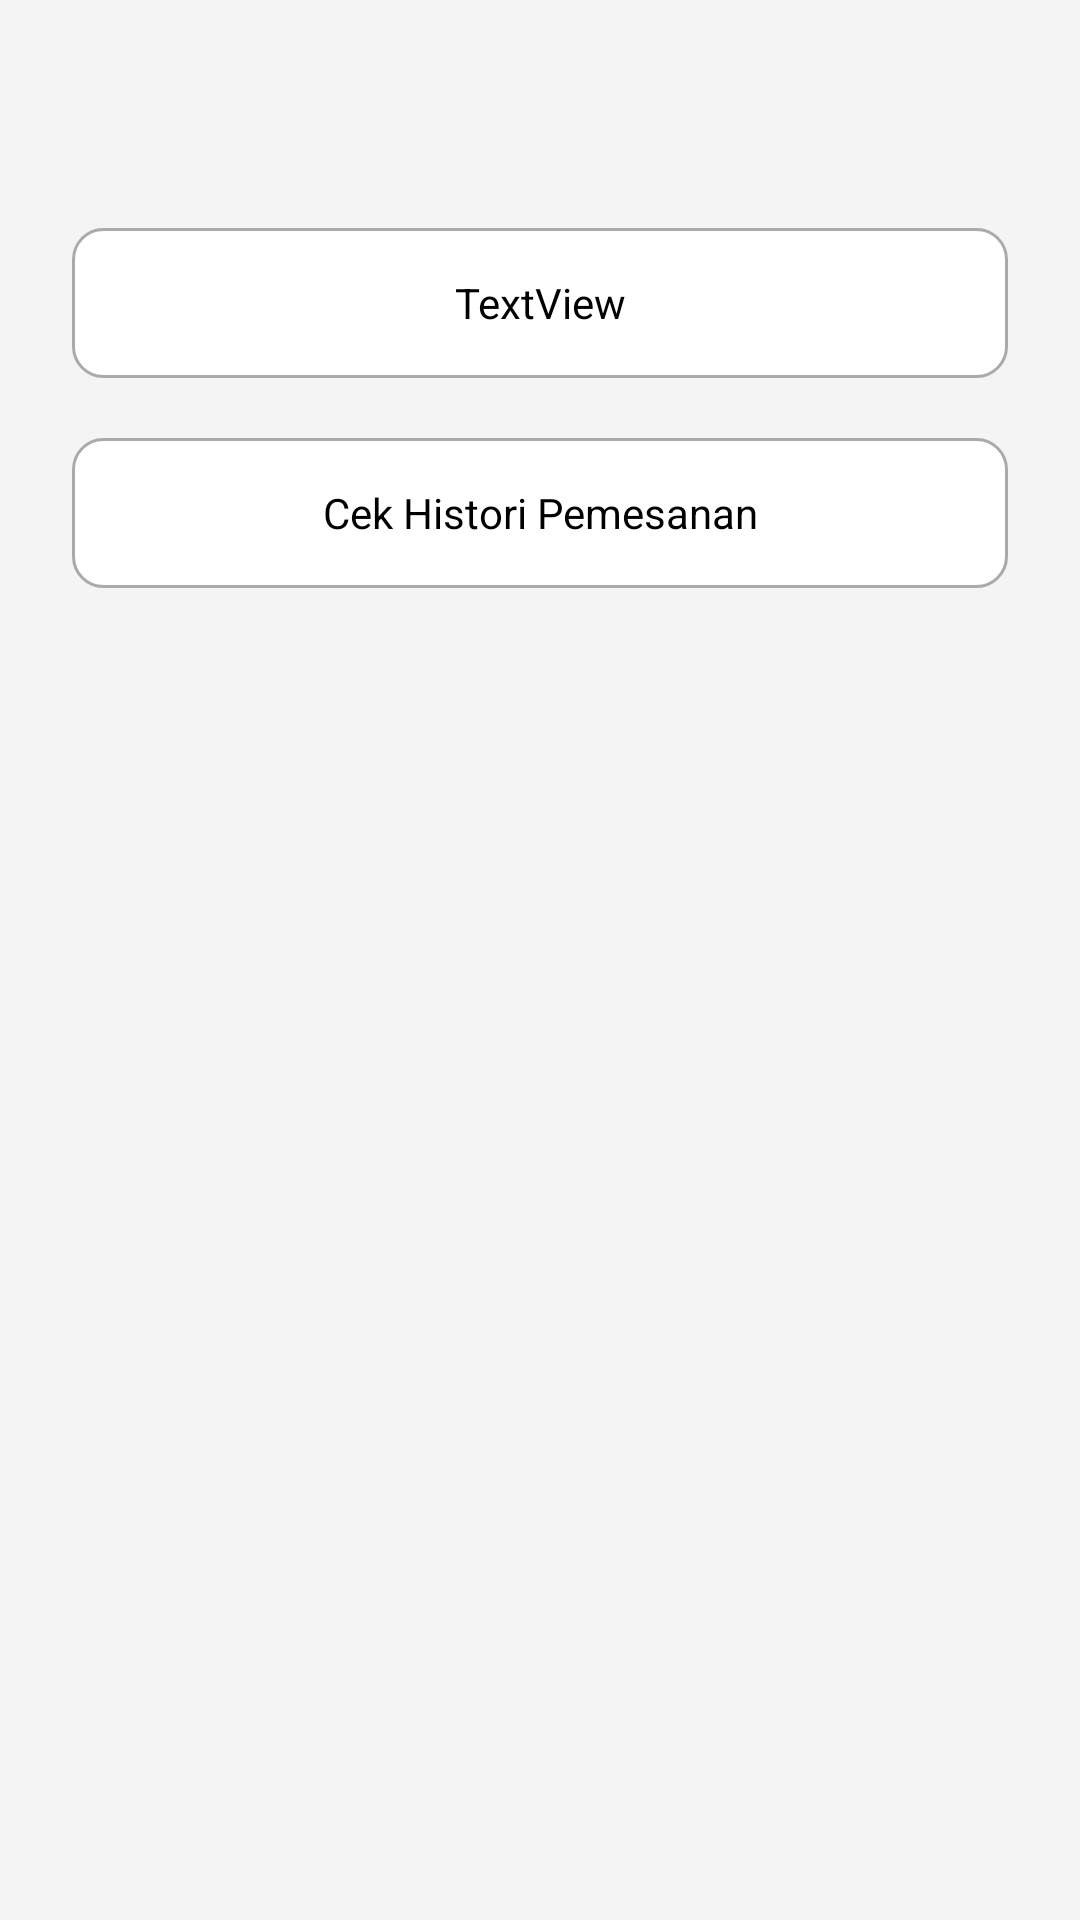

Produce the Android XML layout that renders to this screen, including the resource entries it uses.
<!-- AndroidManifest.xml: application theme Theme.FinalProject4 -->
<!-- res/layout/activity_profile.xml -->
<?xml version="1.0" encoding="utf-8"?>
<LinearLayout xmlns:android="http://schemas.android.com/apk/res/android"
    xmlns:app="http://schemas.android.com/apk/res-auto"
    xmlns:tools="http://schemas.android.com/tools"
    android:layout_width="match_parent"
    android:layout_height="match_parent"
    tools:context=".profile"
    android:background="@drawable/background"
    android:orientation="vertical"
    android:padding="24dp">

    <ImageButton
        android:id="@+id/gtback"
        android:layout_width="wrap_content"
        android:layout_height="wrap_content"
        android:layout_marginStart="24dp"
        android:layout_marginTop="32dp"
        android:background="?attr/selectableItemBackgroundBorderless"
        android:src="@drawable/ic_baseline_arrow_back_24"
        app:layout_constraintStart_toStartOf="parent"
        app:layout_constraintTop_toTopOf="parent" />

    <ImageView
        android:id="@+id/gambar"
        android:layout_width="match_parent"
        android:layout_height="wrap_content"
        tools:srcCompat="@tools:sample/avatars" />

    <TextView
        android:id="@+id/emailProfile"
        android:layout_width="match_parent"
        android:layout_height="50dp"
        android:layout_marginTop="20dp"
        android:text="TextView"
        android:textColor="@color/black"
        android:gravity="center"
        android:background="@drawable/custom_edit_text"/>

    <TextView
        android:id="@+id/histori"
        android:layout_width="match_parent"
        android:layout_height="50dp"
        android:layout_marginTop="20dp"
        android:text="Cek Histori Pemesanan"
        android:textColor="@color/black"
        android:gravity="center"
        android:background="@drawable/custom_edit_text"/>




</LinearLayout>
<!-- resources referenced by this layout -->
<resources>
  <color name="black">#FF000000</color>
  <!-- drawable background: png bitmap (drawable, 6926 bytes) -->
  <!-- drawable custom_edit_text (drawable) -->
  <?xml version="1.0" encoding="utf-8"?>
  <selector xmlns:android="http://schemas.android.com/apk/res/android">
      <item android:state_enabled="true" android:state_focused="true">
          <shape android:shape="rectangle">
              <solid android:color="@color/white"/>
              <corners android:radius="10dp"/>
              <stroke android:color="@color/purple_700" android:width="1dp"/>
          </shape>
      </item>
  
      <item android:state_enabled="true" >
          <shape android:shape="rectangle">
              <solid android:color="@color/white"/>
              <corners android:radius="10dp"/>
              <stroke android:color="@android:color/darker_gray" android:width="1dp"/>
          </shape>
      </item>
  
  </selector>
  <style name="Theme.FinalProject4" parent="Theme.MaterialComponents.NoActionBar">
          
          <item name="colorPrimary">@color/purple_500</item>
          <item name="colorPrimaryVariant">@color/purple_700</item>
          <item name="colorOnPrimary">@color/white</item>
          
          <item name="colorSecondary">@color/teal_200</item>
          <item name="colorSecondaryVariant">@color/teal_700</item>
          <item name="colorOnSecondary">@color/black</item>
          
          <item name="android:statusBarColor" tools:targetApi="l">?attr/colorPrimaryVariant</item>
          
      </style>
  <color name="white">#FFFFFFFF</color>
  <color name="purple_700">#FF3700B3</color>
  <color name="purple_500">#FF6200EE</color>
  <color name="teal_200">#FF03DAC5</color>
  <color name="teal_700">#FF018786</color>
</resources>
